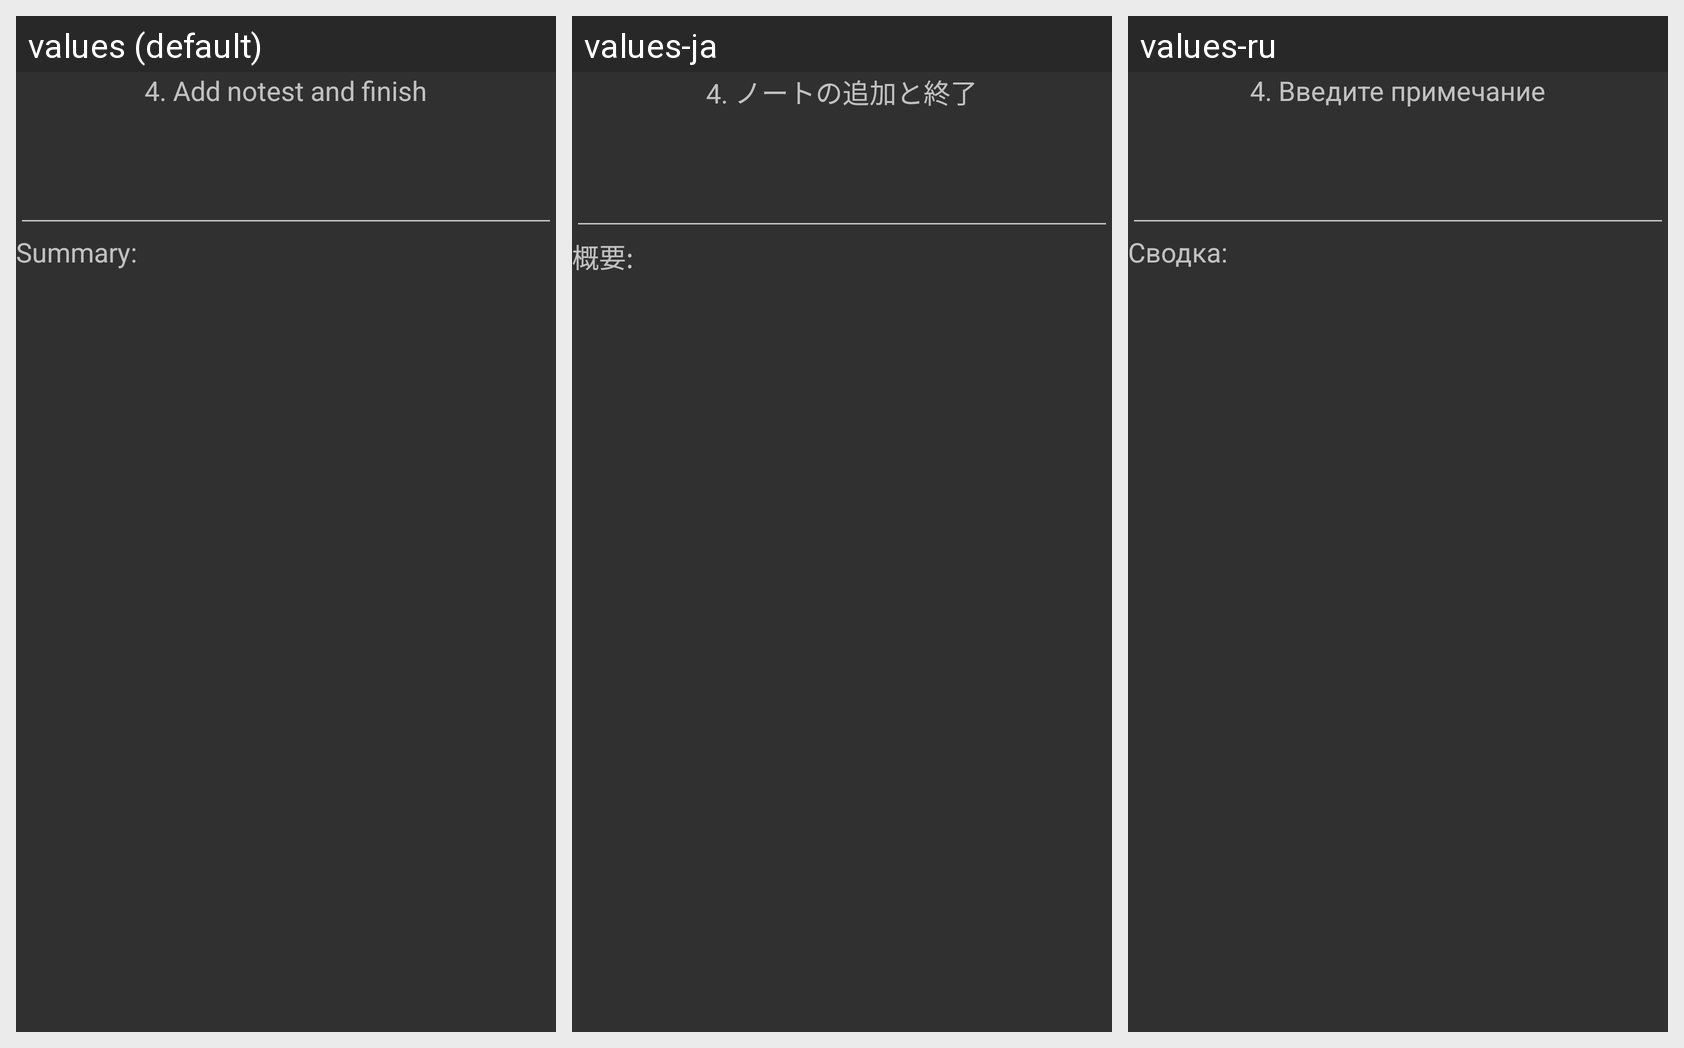

The Android screen above is rendered under several locales of the same app. Produce the string resources it draws, with the default and per-locale values.
Android screen res/layout/notefragment.xml rendered under 3 locales, left to right: values (default), values-ja, values-ru. Device: Nexus 5 (rendered at 1080×1920; each locale shown at half size, 540×960, under a caption strip naming it); theme AppTheme.
Strings drawn on this screen, with the default value and each locale's value (text and hints the layout hard-codes, and strings that could not be matched under every locale, appear in the picture but are not listed):

input_poi_step4
  values: 4. Add notest and finish
  values-ja: 4. ノートの追加と終了
  values-ru: 4. Введите примечание

input_poi_summary
  values: Summary:
  values-ja: 概要:
  values-ru: Сводка:
